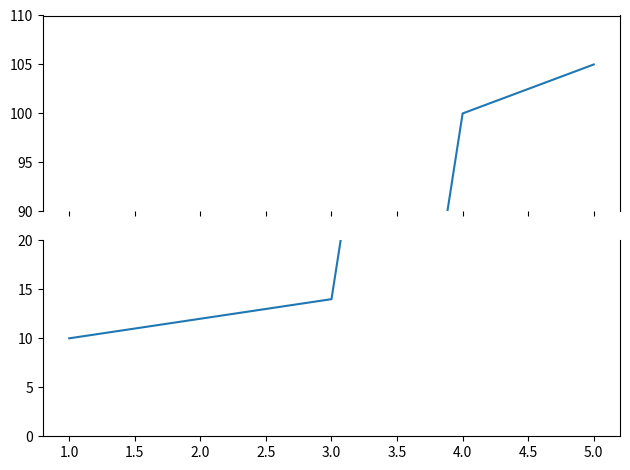

Recreate this plot in Python.
import matplotlib.pyplot as plt

fig, (ax1, ax2) = plt.subplots(
    2, 1,
    sharex=True
)

x = [1, 2, 3, 4, 5]
y = [10, 12, 14, 100, 105]

ax1.plot(x, y)
ax2.plot(x, y)

ax1.set_ylim(90, 110)
ax2.set_ylim(0, 20)

ax1.spines["bottom"].set_visible(False)
ax2.spines["top"].set_visible(False)

plt.tight_layout()
plt.show()
